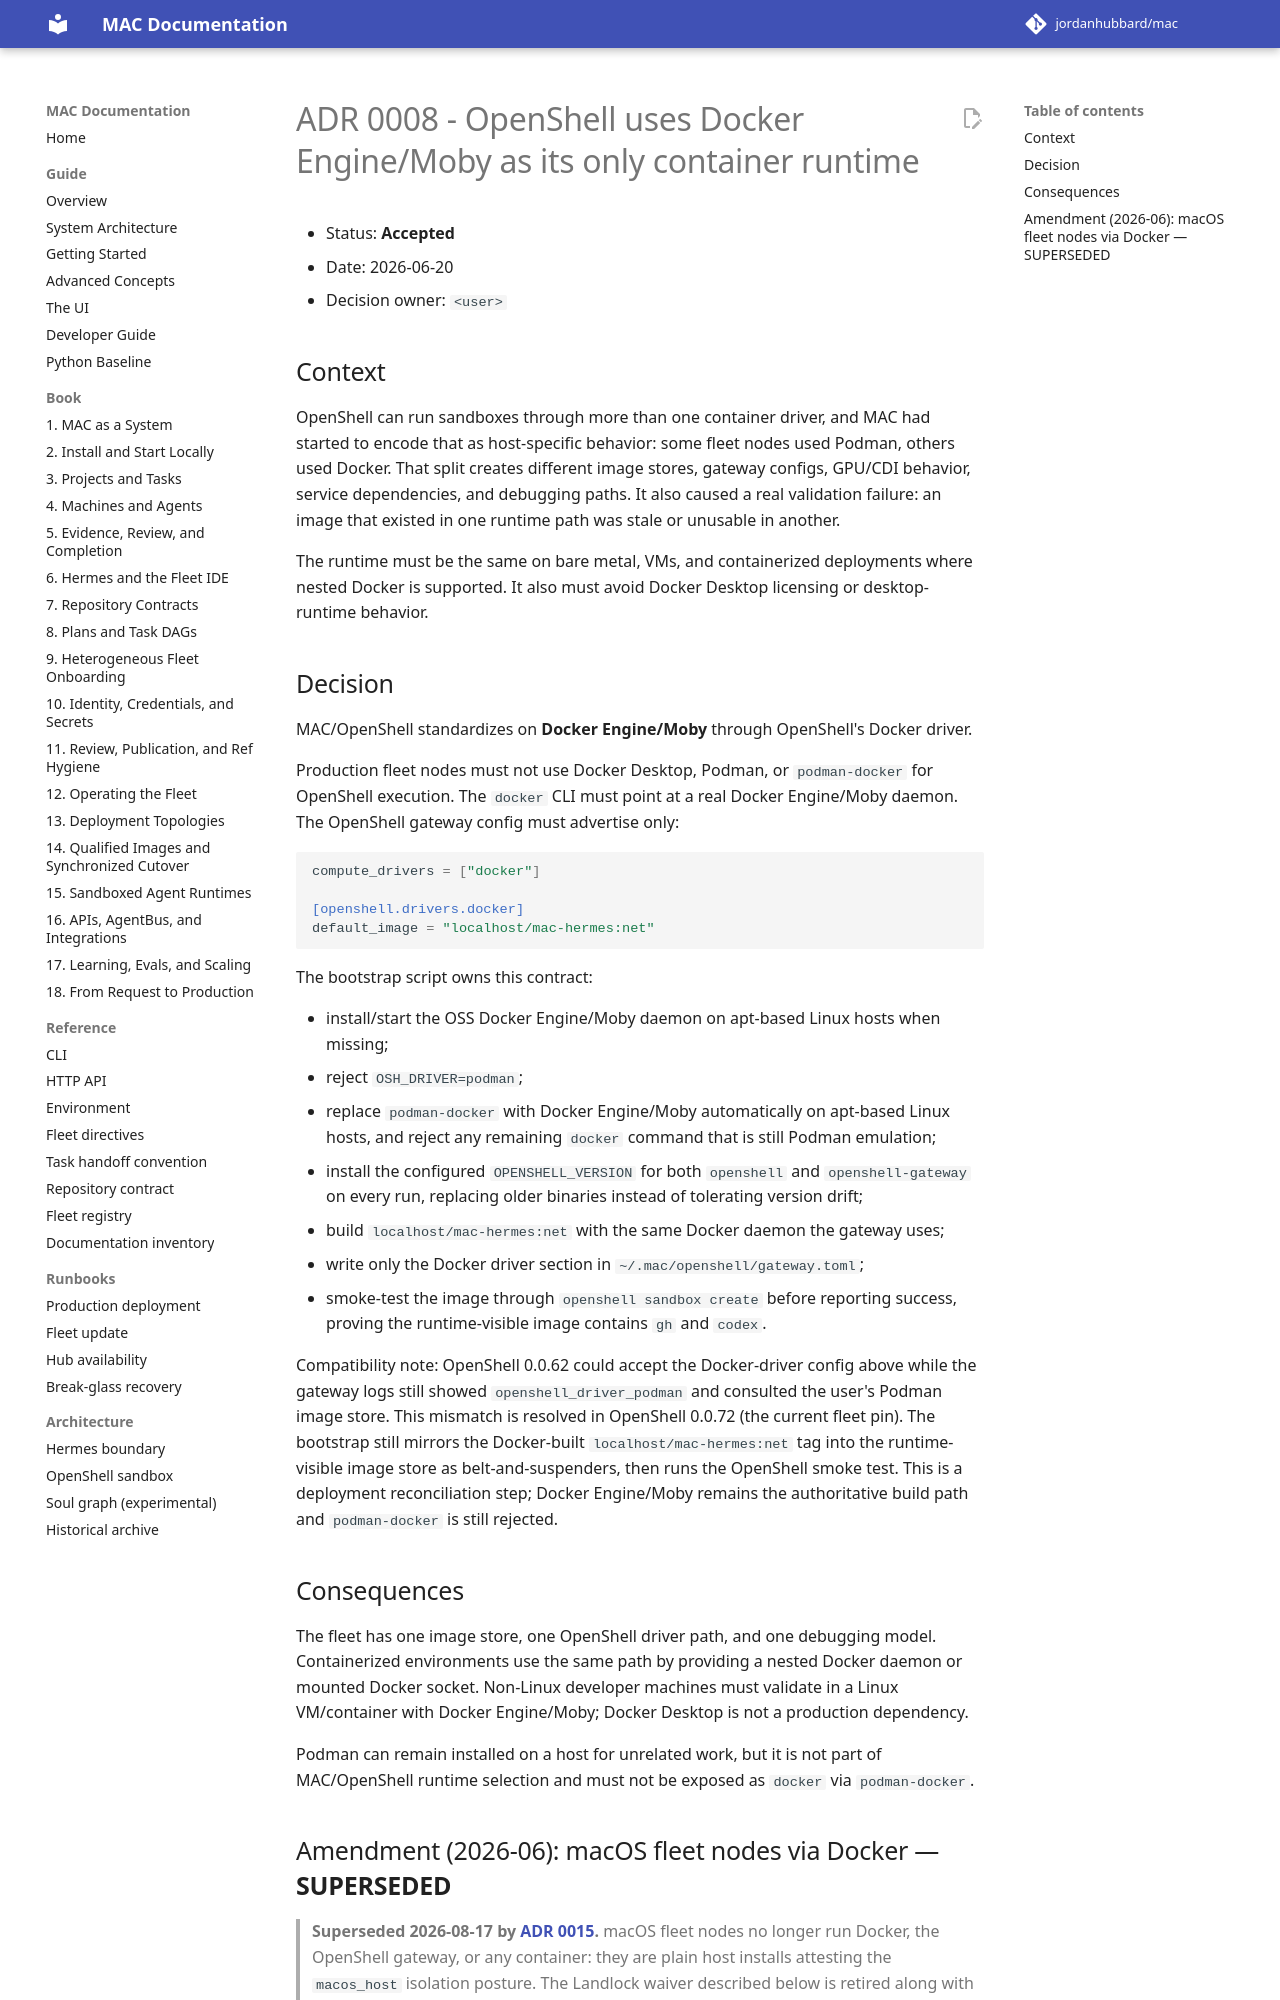

repository: jordanhubbard/mac · page: dev/adr/0008-openshell-docker-engine-runtime/index.html · generator: mkdocs

# ADR 0008 - OpenShell uses Docker Engine/Moby as its only container runtime

- Status: **Accepted**
- Date: 2026-06-20
- Decision owner: `<user>`

## Context

OpenShell can run sandboxes through more than one container driver, and MAC had
started to encode that as host-specific behavior: some fleet nodes used Podman,
others used Docker. That split creates different image stores, gateway configs,
GPU/CDI behavior, service dependencies, and debugging paths. It also caused a
real validation failure: an image that existed in one runtime path was stale or
unusable in another.

The runtime must be the same on bare metal, VMs, and containerized deployments
where nested Docker is supported. It also must avoid Docker Desktop licensing or
desktop-runtime behavior.

## Decision

MAC/OpenShell standardizes on **Docker Engine/Moby** through OpenShell's Docker
driver.

Production fleet nodes must not use Docker Desktop, Podman, or `podman-docker`
for OpenShell execution. The `docker` CLI must point at a real Docker
Engine/Moby daemon. The OpenShell gateway config must advertise only:

```toml
compute_drivers = ["docker"]

[openshell.drivers.docker]
default_image = "localhost/mac-hermes:net"
```

The bootstrap script owns this contract:

- install/start the OSS Docker Engine/Moby daemon on apt-based Linux hosts when
  missing;
- reject `OSH_DRIVER=podman`;
- replace `podman-docker` with Docker Engine/Moby automatically on apt-based
  Linux hosts, and reject any remaining `docker` command that is still Podman
  emulation;
- install the configured `OPENSHELL_VERSION` for both `openshell` and
  `openshell-gateway` on every run, replacing older binaries instead of
  tolerating version drift;
- build `localhost/mac-hermes:net` with the same Docker daemon the gateway uses;
- write only the Docker driver section in `~/.mac/openshell/gateway.toml`;
- smoke-test the image through `openshell sandbox create` before reporting
  success, proving the runtime-visible image contains `gh` and `codex`.

Compatibility note: OpenShell 0.0.62 could accept the Docker-driver config above
while the gateway logs still showed `openshell_driver_podman` and consulted the
user's Podman image store. This mismatch is resolved in OpenShell 0.0.72 (the
current fleet pin). The bootstrap still mirrors the Docker-built
`localhost/mac-hermes:net` tag into the runtime-visible image store as
belt-and-suspenders, then runs the OpenShell smoke test. This is a deployment
reconciliation step; Docker Engine/Moby remains the authoritative build path
and `podman-docker` is still rejected.

## Consequences

The fleet has one image store, one OpenShell driver path, and one debugging
model. Containerized environments use the same path by providing a nested Docker
daemon or mounted Docker socket. Non-Linux developer machines must validate in a
Linux VM/container with Docker Engine/Moby; Docker Desktop is not a production
dependency.

Podman can remain installed on a host for unrelated work, but it is not part of
MAC/OpenShell runtime selection and must not be exposed as `docker` via
`podman-docker`.
